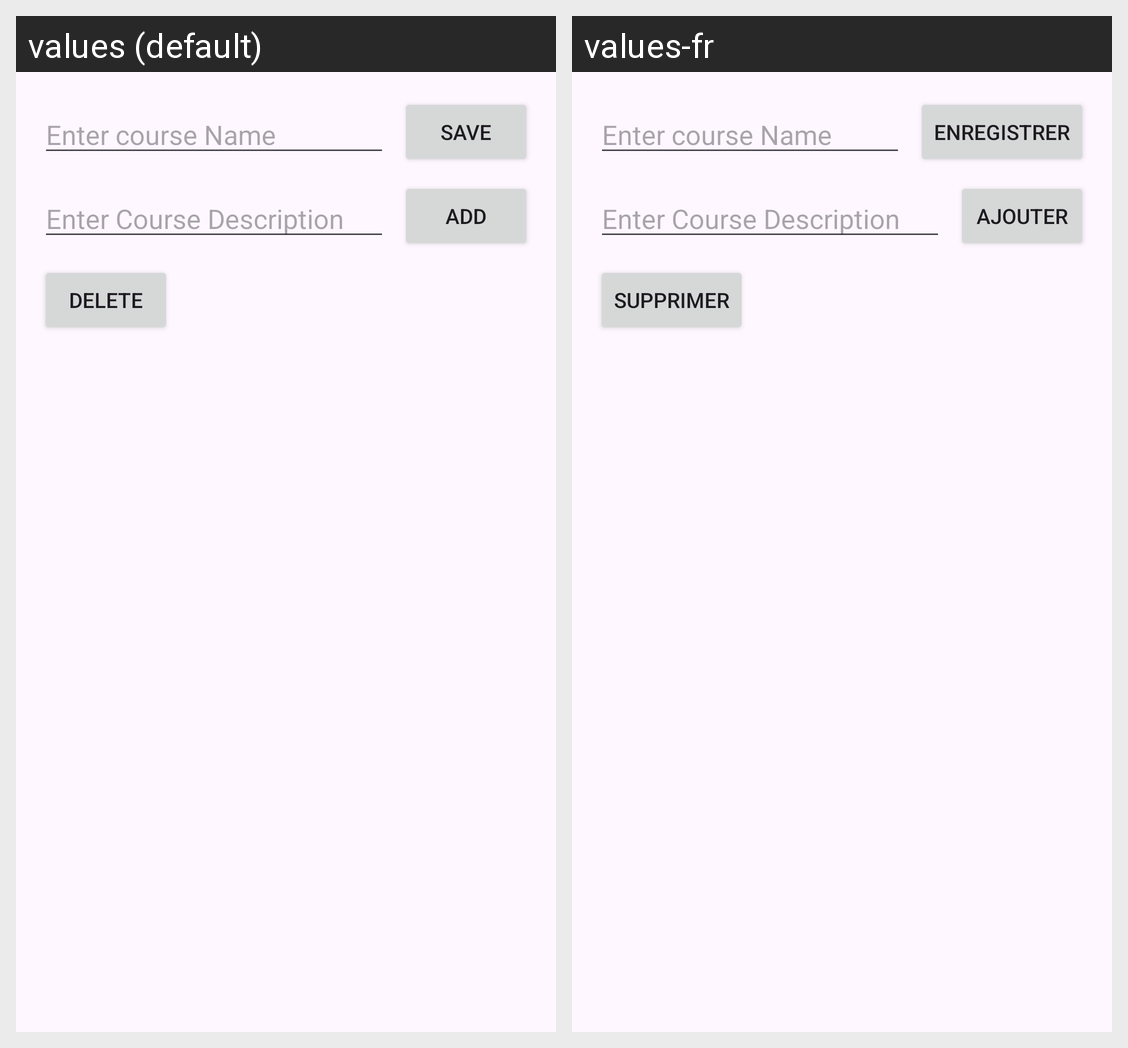

Translations of the strings shown on this Android screen, per locale in the grid:
Android screen res/layout/fragment_ge1orge.xml rendered under 2 locales, left to right: values (default), values-fr. Device: Nexus 5 (rendered at 1080×1920; each locale shown at half size, 540×960, under a caption strip naming it); theme Theme.GeorgeLab9.
Strings drawn on this screen, with the default value and each locale's value (text and hints the layout hard-codes, and strings that could not be matched under every locale, appear in the picture but are not listed):

geo_hint_course_name
  values: Enter course Name
  values-fr: Enter course Name  [not translated; the default value is used]

geo_save
  values: Save
  values-fr: Enregistrer

geo_hint_course_desc
  values: Enter Course Description
  values-fr: Enter Course Description  [not translated; the default value is used]

geo_add
  values: Add
  values-fr: Ajouter

geo_delete
  values: Delete
  values-fr: Supprimer
